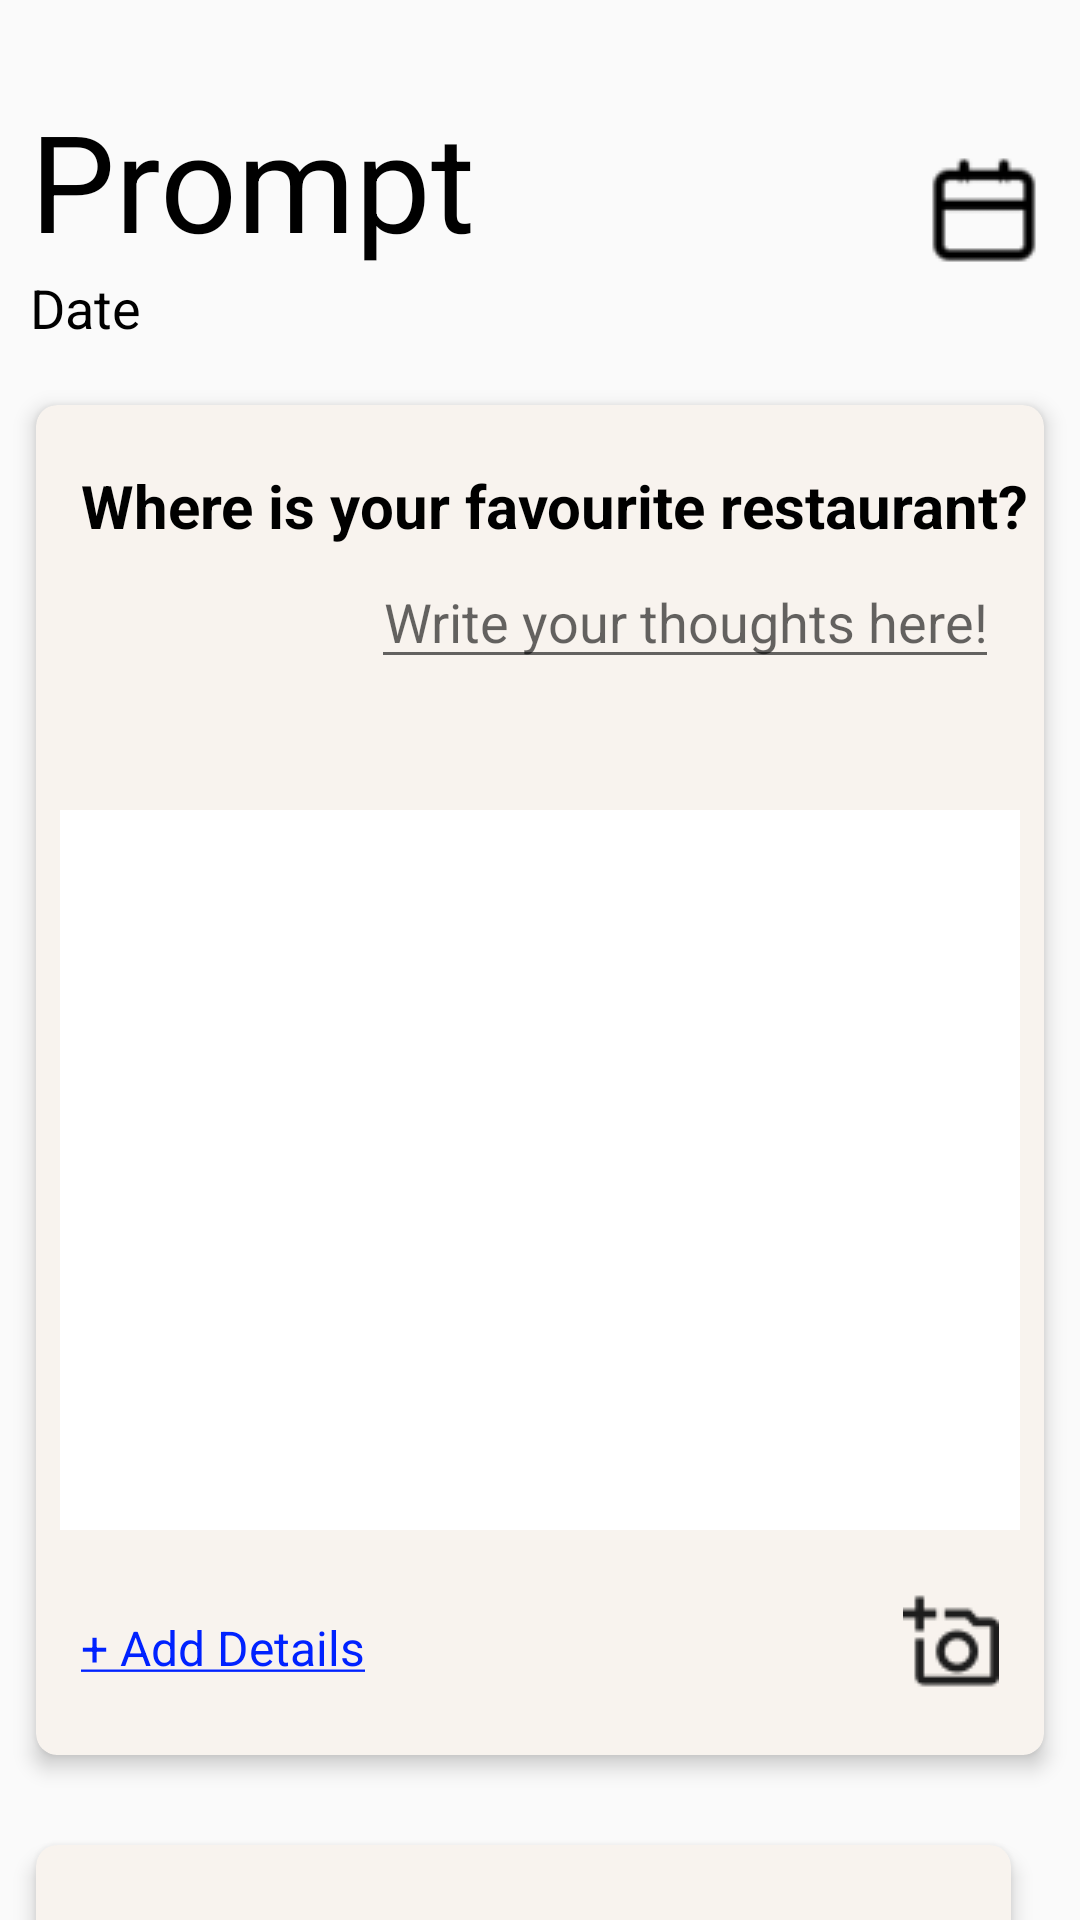

Android layout source for this screen:
<!-- AndroidManifest.xml: application theme Theme.NoteTakingApp -->
<!-- res/layout/fragment_journal.xml -->
<?xml version="1.0" encoding="utf-8"?>
<androidx.constraintlayout.widget.ConstraintLayout xmlns:android="http://schemas.android.com/apk/res/android"
    xmlns:app="http://schemas.android.com/apk/res-auto"
    xmlns:tools="http://schemas.android.com/tools"
    xmlns:card_view="http://schemas.android.com/apk/res-auto"
    android:layout_width="match_parent"
    android:layout_height="match_parent"
    tools:context=".ui.journal.JournalFragment">

    <TextView
        android:id="@+id/title"
        android:layout_width="match_parent"
        android:layout_height="wrap_content"
        android:text="Prompt"
        android:textSize="45sp"
        android:textStyle="normal"
        android:gravity="center_vertical|start"
        android:layout_marginStart="10dp"
        android:layout_marginTop="30dp"
        app:layout_constraintBottom_toTopOf="@+id/date"
        app:layout_constraintEnd_toEndOf="parent"
        app:layout_constraintStart_toStartOf="parent"
        app:layout_constraintTop_toTopOf="parent"
        />

    <ImageButton
        android:id="@+id/calendar"
        android:layout_width="40dp"
        android:layout_height="40dp"
        android:src="@drawable/calendar"
        android:background="#00000000"
        android:layout_marginEnd="12dp"
        android:layout_marginTop="20dp"
        android:layout_gravity="end"
        app:layout_constraintTop_toTopOf="@+id/title"
        app:layout_constraintEnd_toEndOf="parent"
        />

    <TextView
        android:id="@+id/date"
        android:layout_width="200dp"
        android:layout_height="25dp"
        android:layout_marginStart="10dp"
        android:layout_marginBottom="30dp"
        android:gravity="center_vertical|start"
        android:text="Date"
        android:textSize="18sp"
        android:textStyle="normal"
        app:layout_constraintStart_toStartOf="parent"
        app:layout_constraintTop_toBottomOf="@+id/title"
        />

    <androidx.cardview.widget.CardView
        android:id="@+id/prompt"
        android:layout_gravity="center"
        android:layout_width="match_parent"
        android:layout_height="450dp"
        card_view:cardCornerRadius="7dp"
        card_view:cardElevation="4dp"
        card_view:cardMaxElevation="5dp"
        android:layout_marginTop="20dp"
        android:layout_marginStart="12dp"
        android:layout_marginEnd="12dp"
        card_view:cardBackgroundColor="#f8f3ee"
        app:layout_constraintTop_toBottomOf="@+id/date">

        <TextView
            android:id="@+id/prompt_question"
            android:layout_width="match_parent"
            android:layout_height="match_parent"
            android:text="Where is your favourite restaurant?"
            android:textSize="20sp"
            android:textStyle="bold"
            android:gravity="start|top"
            android:layout_marginStart="15dp"
            android:layout_marginTop="20dp"
            />

        <EditText
            android:id="@+id/prompt_answer"
            android:layout_width="wrap_content"
            android:layout_height="wrap_content"
            android:layout_marginEnd="15dp"
            android:layout_marginTop="50dp"
            android:hint="Write your thoughts here!"
            android:inputType="text"
            android:gravity="end"
            android:layout_gravity="end"
            app:layout_constraintEnd_toEndOf="parent"
            app:layout_constraintTop_toBottomOf="@+id/prompt_question"
            />

        <ImageView
            android:id="@+id/image"
            android:layout_width="320dp"
            android:layout_height="240dp"
            android:background="#ffffff"
            android:layout_gravity="center"
            android:layout_marginTop="30dp"
            app:layout_constraintTop_toBottomOf="@+id/prompt_answer"
            />

        <TextView
            android:id="@+id/attach_note"
            android:layout_width="200dp"
            android:layout_height="match_parent"
            android:text="@string/attach_note"
            android:textColor="#0022FF"
            android:textSize="16sp"
            android:layout_gravity="start"
            android:gravity="start|bottom"
            android:layout_marginStart="15dp"
            android:layout_marginBottom="25dp"
            />

        <ImageButton
            android:id="@+id/attach_image"
            android:layout_width="32dp"
            android:layout_height="32dp"
            android:src="@drawable/image"
            android:background="#00000000"
            android:layout_marginEnd="15dp"
            android:layout_marginBottom="22dp"
            android:layout_gravity="end|bottom"
            app:layout_constraintTop_toBottomOf="@+id/image"
            app:layout_constraintStart_toEndOf="@+id/attach_note"
            />
    </androidx.cardview.widget.CardView>

    <androidx.cardview.widget.CardView
        android:id="@+id/mood_picker"
        android:layout_width="325dp"
        android:layout_height="wrap_content"
        android:layout_marginStart="12dp"
        android:layout_marginEnd="12dp"
        android:layout_marginTop="30dp"
        android:layout_gravity="center"
        card_view:cardBackgroundColor="#f8f3ee"
        card_view:cardCornerRadius="7dp"
        card_view:cardElevation="4dp"
        card_view:cardMaxElevation="5dp"
        app:layout_constraintStart_toStartOf="parent"
        app:layout_constraintTop_toBottomOf="@+id/prompt">

        <Spinner
            android:id="@+id/moods"
            android:layout_width="wrap_content"
            android:layout_height="45dp"
            android:gravity="center"
            android:text="Choose a Mood"
            android:textSize="16sp"
            android:background="#00000000"
            />
    </androidx.cardview.widget.CardView>

    <ImageButton
        android:id="@+id/enter"
        android:layout_width="40dp"
        android:layout_height="40dp"
        android:src="@drawable/enter"
        android:background="#00000000"
        android:enabled="false"
        android:layout_marginEnd="14dp"
        android:layout_marginTop="32dp"
        android:layout_gravity="end"
        app:layout_constraintTop_toBottomOf="@+id/prompt"
        app:layout_constraintEnd_toEndOf="parent"
        />


</androidx.constraintlayout.widget.ConstraintLayout>
<!-- resources referenced by this layout -->
<resources>
  <!-- drawable calendar: png bitmap (drawable, 712 bytes) -->
  <!-- drawable image: png bitmap (drawable, 991 bytes) -->
  <string name="attach_note"><u>+ Add Details</u></string>
  <style name="Theme.NoteTakingApp" parent="@style/Theme.AppCompat.Light.NoActionBar">
          
          <item name="colorPrimary">@color/salmon</item>
          <item name="colorPrimaryVariant">@color/salmon</item>
          <item name="colorOnPrimary">@color/white</item>
          
          <item name="colorSecondary">@color/teal_200</item>
          <item name="colorSecondaryVariant">@color/teal_700</item>
          <item name="colorOnSecondary">@color/black</item>
          
          <item name="android:statusBarColor" tools:targetApi="l">?attr/colorPrimaryVariant</item>
          
          <item name="android:textColor">#000</item>
          <item name="android:windowLightStatusBar">true</item>
      </style>
  <color name="salmon">#FE8172</color>
  <color name="white">#FFFFFFFF</color>
  <color name="teal_200">#FF03DAC5</color>
  <color name="teal_700">#FF018786</color>
  <color name="black">#FF000000</color>
</resources>
